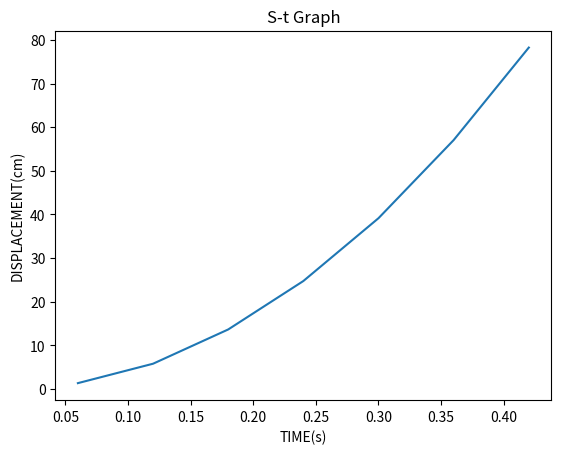

The script that saved this image:
import numpy
from matplotlib import pyplot as plt
x = [0.06,
0.12,
0.18,
0.24,
0.3,
0.36,
0.42]
y = [1.35,
5.8,
13.65,
24.75,
39.15,
57.05,
78.25]
plt.title("S-t Graph")
plt.xlabel("TIME(s)")
plt.ylabel("DISPLACEMENT(cm)")
plt.errorbar(x, y, yerr=0.05)
plt.show